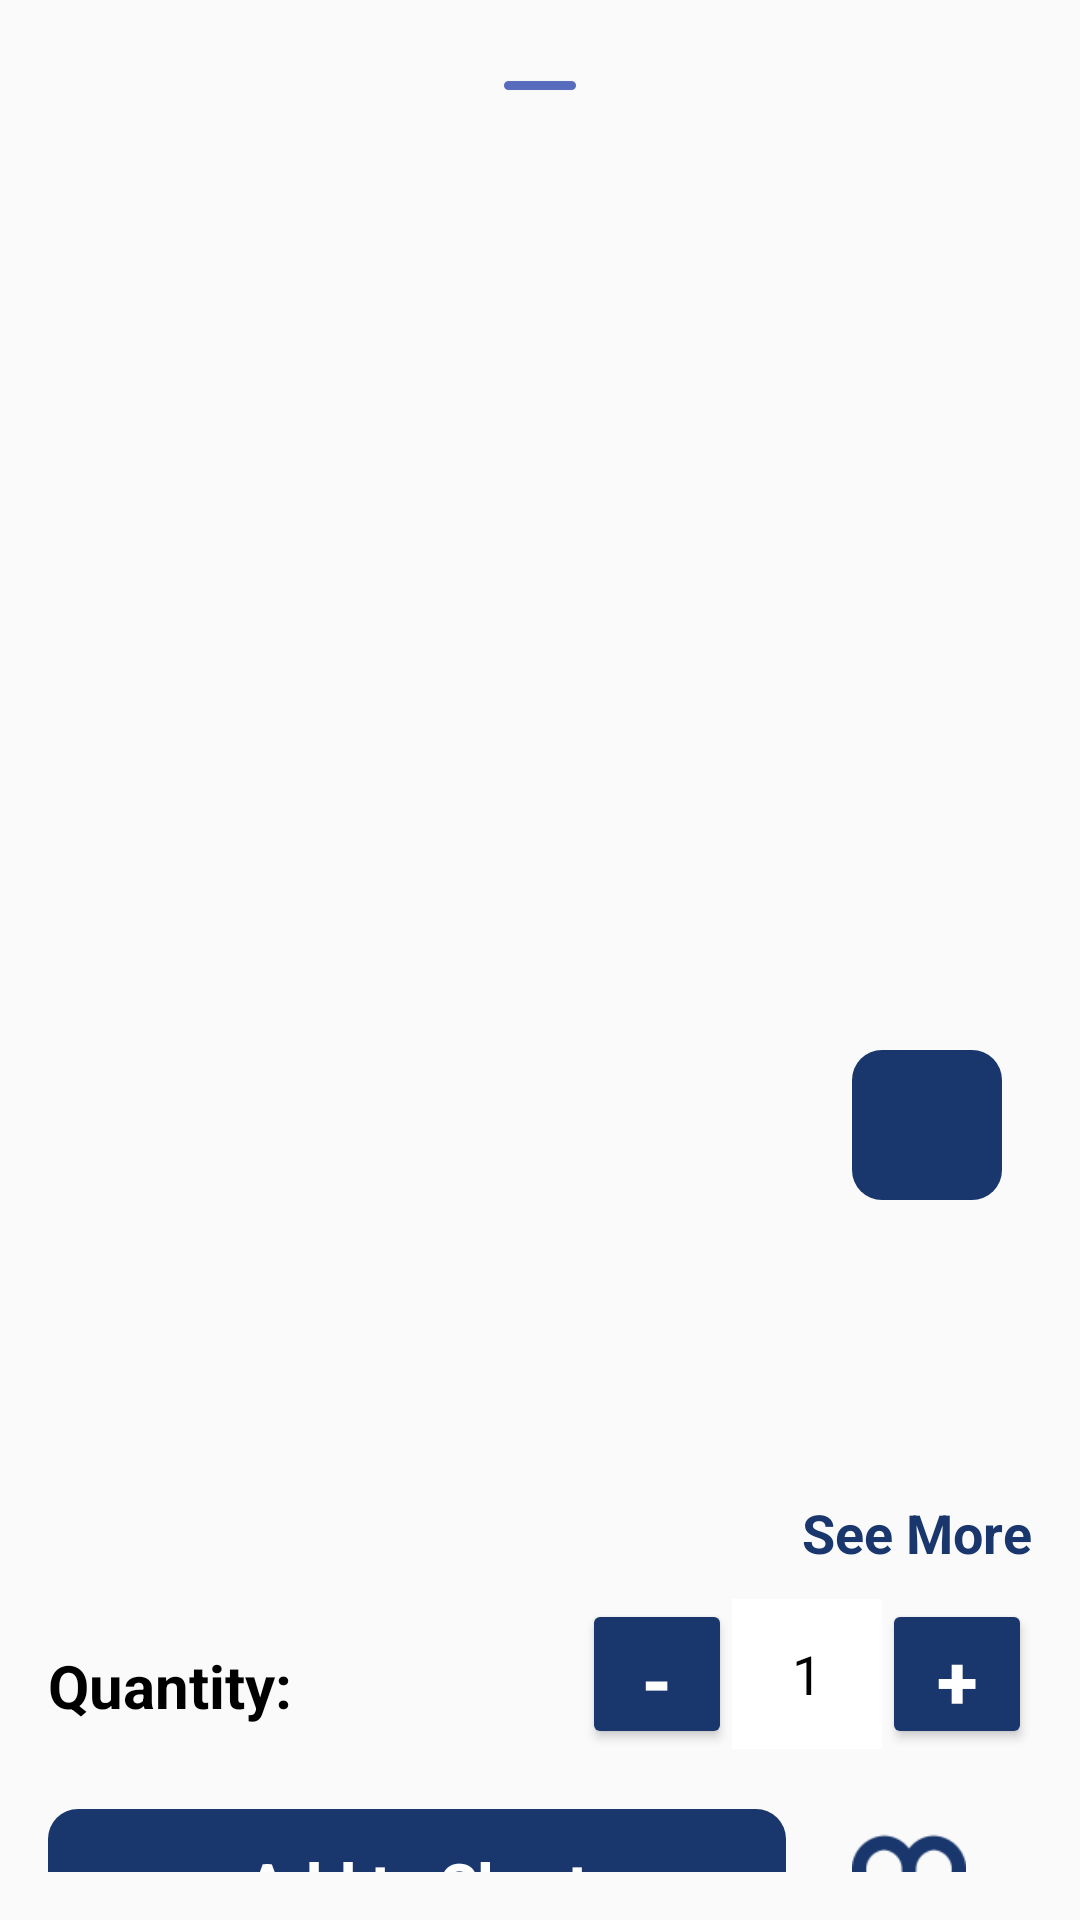

The Android layout XML behind this screen, and the referenced resources:
<!-- AndroidManifest.xml: application theme Theme.Ecommerce -->
<!-- res/layout/bottom_product_sheet_layout.xml -->
<?xml version="1.0" encoding="utf-8"?>
<androidx.core.widget.NestedScrollView xmlns:android="http://schemas.android.com/apk/res/android"
    xmlns:app="http://schemas.android.com/apk/res-auto"
    xmlns:expandableTextView="http://schemas.android.com/apk/res-auto"
    xmlns:tools="http://schemas.android.com/tools"
    android:layout_width="match_parent"
    android:layout_height="wrap_content"
    android:orientation="vertical"
    android:padding="16dp">

    <LinearLayout
        android:layout_width="match_parent"
        android:layout_height="match_parent"
        android:orientation="vertical">


        <ImageView
            android:layout_width="50dp"
            android:layout_gravity="center"
            android:layout_height="wrap_content"
            android:src="@drawable/line"
            app:tint="@color/main_color_lighter" />
        <LinearLayout
            android:layout_width="match_parent"
            android:layout_height="match_parent"
            android:orientation="vertical">

            <androidx.recyclerview.widget.RecyclerView
                android:id="@+id/rvProductImages"
                android:layout_width="match_parent"
                android:layout_height="300dp"
                android:orientation="horizontal"
                tools:src="@drawable/error_loading_image" />

            <LinearLayout
                android:layout_width="match_parent"
                android:layout_height="50dp"
                android:layout_marginVertical="@dimen/margin_bottom_product_sheet">

                <TextView
                    android:id="@+id/tvProductName"
                    android:layout_width="0dp"
                    android:layout_height="match_parent"
                    android:layout_weight="2"
                    android:gravity="center"
                    android:textAppearance="?android:attr/textAppearanceLarge"
                    tools:text="Juan" />

                <TextView
                    android:id="@+id/tvProductPrice"
                    style="@style/Rounded"
                    android:layout_width="50dp"
                    android:layout_height="match_parent"
                    android:layout_marginRight="@dimen/margin_bottom_product_sheet"
                    android:backgroundTint="@color/main_color"
                    android:gravity="center"
                    android:textAppearance="?android:attr/textAppearanceLarge"
                    android:textColor="@color/white"
                    tools:text="50$" />

            </LinearLayout>

            <TextView
                android:id="@+id/tvCategory"
                android:layout_width="match_parent"
                android:layout_height="match_parent"
                android:layout_marginVertical="@dimen/margin_bottom_product_sheet"
                android:gravity="center"
                android:textAppearance="?android:attr/textAppearanceLarge"
                android:textColor="@color/main_color"
                tools:text="Electronics" />

            <TextView
                android:id="@+id/tvDescription"
                android:layout_width="match_parent"
                android:layout_height="match_parent"
                android:layout_marginTop="@dimen/margin_bottom_product_sheet"
                android:clickable="true"
                android:gravity="start"
                android:maxLines="2"
                android:textAppearance="?android:attr/textAppearanceLarge"
                tools:text="@string/descriptionToolText" />

            <TextView
                android:id="@+id/tvSeeMore"
                android:layout_width="wrap_content"
                android:layout_height="wrap_content"
                android:layout_gravity="end"
                android:clickable="true"
                android:text="@string/see_more"
                android:textColor="@color/main_color"
                android:textSize="18sp"
                android:textStyle="bold" />

        </LinearLayout>

        <LinearLayout
            android:id="@+id/llQuantity"
            android:layout_width="match_parent"
            android:layout_marginVertical="@dimen/_10dp"
            android:layout_height="wrap_content">
            <TextView
                android:id="@+id/tvQuantityTitle"
                android:text="@string/quantity"
                android:layout_weight="1"
                android:layout_width="0dp"
                android:layout_height="wrap_content"
                android:textSize="20sp"
                android:textStyle="bold"
                android:textColor="@color/black"/>
            <Button
                android:id="@+id/btnLess"
                android:layout_width="50dp"
                android:layout_height="50dp"
                android:text="-"
                android:gravity="center"
                android:textStyle="bold"
                android:textColor="@color/white"
                android:textSize="25sp"
                android:backgroundTint="@color/main_color"/>
            <EditText
                android:id="@+id/etQuantity"
                android:layout_width="50dp"
                android:editable="true"
                android:text="1"
                android:textColor="@color/black"
                android:layout_gravity="center"
                android:gravity="center"
                android:layout_height="50dp"
                android:background="@color/white"/>
            <Button
                android:id="@+id/btnMore"
                android:layout_width="50dp"
                android:layout_height="50dp"
                android:text="+"
                android:gravity="center"
                android:textStyle="bold"
                android:textColor="@color/white"
                android:textSize="25sp"
                android:backgroundTint="@color/main_color"/>
        </LinearLayout>


        <LinearLayout
            android:id="@+id/llButtons"
            android:layout_width="match_parent"
            android:layout_height="50dp"
            android:layout_marginVertical="@dimen/margin_bottom_product_sheet"
            android:orientation="horizontal">

            <Button
                android:id="@+id/btnAddToChart"
                android:layout_width="0dp"
                android:layout_height="match_parent"
                android:layout_weight="3"
                android:background="@drawable/circle_shape"
                android:backgroundTint="@color/main_color"
                android:text="@string/add_to_chart"
                android:textAllCaps="false"
                android:textColor="@color/white"
                android:textSize="20sp"
                android:textStyle="bold" />

            <ImageView
                android:id="@+id/ivAddToMyList"
                android:layout_width="0dp"
                android:layout_height="match_parent"
                android:layout_weight="1"
                android:padding="6dp"
                android:src="@drawable/heart_empty_24"
                app:tint="@color/main_color" />
        </LinearLayout>
    </LinearLayout>
</androidx.core.widget.NestedScrollView>
<!-- resources referenced by this layout -->
<resources>
  <color name="black">#FF000000</color>
  <color name="main_color">#FF19376D</color>
  <color name="main_color_lighter">#FF576CBC</color>
  <color name="white">#FFFFFFFF</color>
  <dimen name="_10dp">10dp</dimen>
  <dimen name="margin_bottom_product_sheet">10dp</dimen>
  <!-- drawable circle_shape (drawable) -->
  <shape xmlns:android="http://schemas.android.com/apk/res/android"
      android:shape="rectangle">
      <corners android:radius="@dimen/circle_shape_radius" />
  </shape>
  <!-- drawable heart_empty_24: png bitmap (drawable-xxhdpi, 1460 bytes) -->
  <!-- drawable line (drawable) -->
  <vector xmlns:android="http://schemas.android.com/apk/res/android" android:width="24dp" android:height="24dp" android:viewportWidth="24" android:viewportHeight="24" android:tint="?attr/colorControlNormal"><path android:fillColor="@android:color/white" android:pathData="M22.5,14H1.5c-.83,0-1.5-.67-1.5-1.5s.67-1.5,1.5-1.5H22.5c.83,0,1.5,.67,1.5,1.5s-.67,1.5-1.5,1.5Z"/></vector>
  <string name="add_to_chart">Add to Chart</string>
  <string name="descriptionToolText">We Sanchhaya Education Pvt. Ltd., are registered and headquartered \n        at BC 227, 2nd Floor, Matrix Business Tower, B4, Sector 132, Noida, UP-201301, hereinafter  \n        referred to as GeeksforGeeks. We also offer paid Courses managed by Sanchhaya Classes Pvt. Ltd. \n        with registered office address B-142, Vishwash Park, Uttam Nagar, New Delhi, North Delhi, Delhi, India, 110059. \n        At GeeksforGeeks, we value your trust and  respect your privacy. This privacy statement (“Privacy Statement”) \n        applies to the treatment of personally identifiable information submitted by, or otherwise obtained from,  \n        you in connection with the associated application (“Application”). The Application is  \n        provided by GeeksforGeeks (and may be provided by Geeksforgeeks on behalf  \n        of a GeeksforGeeks licensor or partner (“Application Partner”).  \n        By using or otherwise accessing the Application, you acknowledge that you accept the practices \n        and policies outlined in this Privacy Statement.</string>
  <string name="quantity">Quantity:</string>
  <string name="see_more">See More</string>
  <style name="Rounded">
          <item name="android:background">@drawable/circle_shape</item>
      </style>
  <style name="Theme.Ecommerce" parent="Theme.AppCompat.Light.NoActionBar">
          
          <item name="colorPrimary">@color/main_color</item>
          <item name="colorPrimaryVariant">@color/main_color</item>
          
          <item name="android:statusBarColor">?attr/colorPrimaryVariant</item>
          
      </style>
  <dimen name="circle_shape_radius">10dp</dimen>
</resources>
